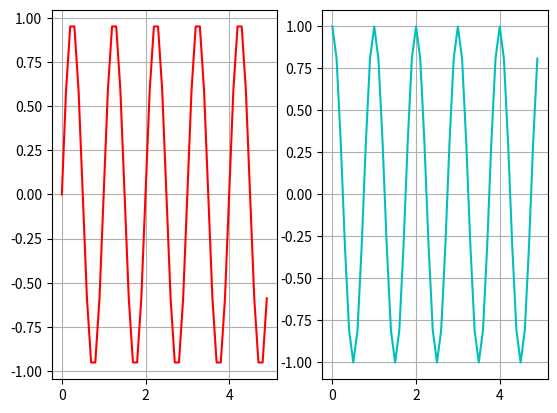
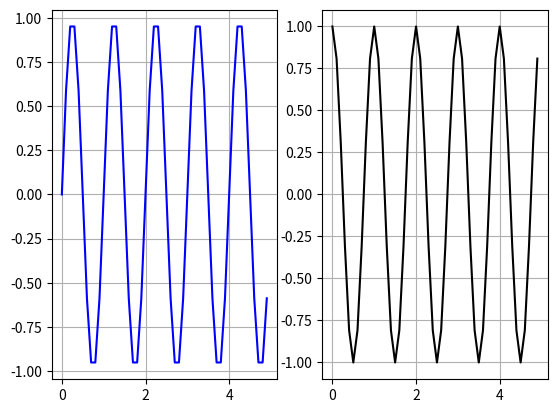

The script that saved these images, in order:
import matplotlib.pyplot as plt
import numpy as np
t1 = np.arange(0.0,5.0,0.1)
y1 = np.sin(2*np.pi*t1)
y2 = np.cos(2*np.pi*t1)

plt.figure(1)
plt.subplot(1,2,1)
plt.plot(t1,y1,'r')
plt.grid(True)
plt.subplot(1,2,2)
plt.plot(t1,y2,'c')
plt.grid(True)

plt.figure(2)
plt.subplot(1,2,1)
plt.plot(t1,y1,'b')
plt.grid(True)

plt.subplot(1,2,2)
plt.plot(t1,y2,'k')
plt.grid(True)

plt.show()